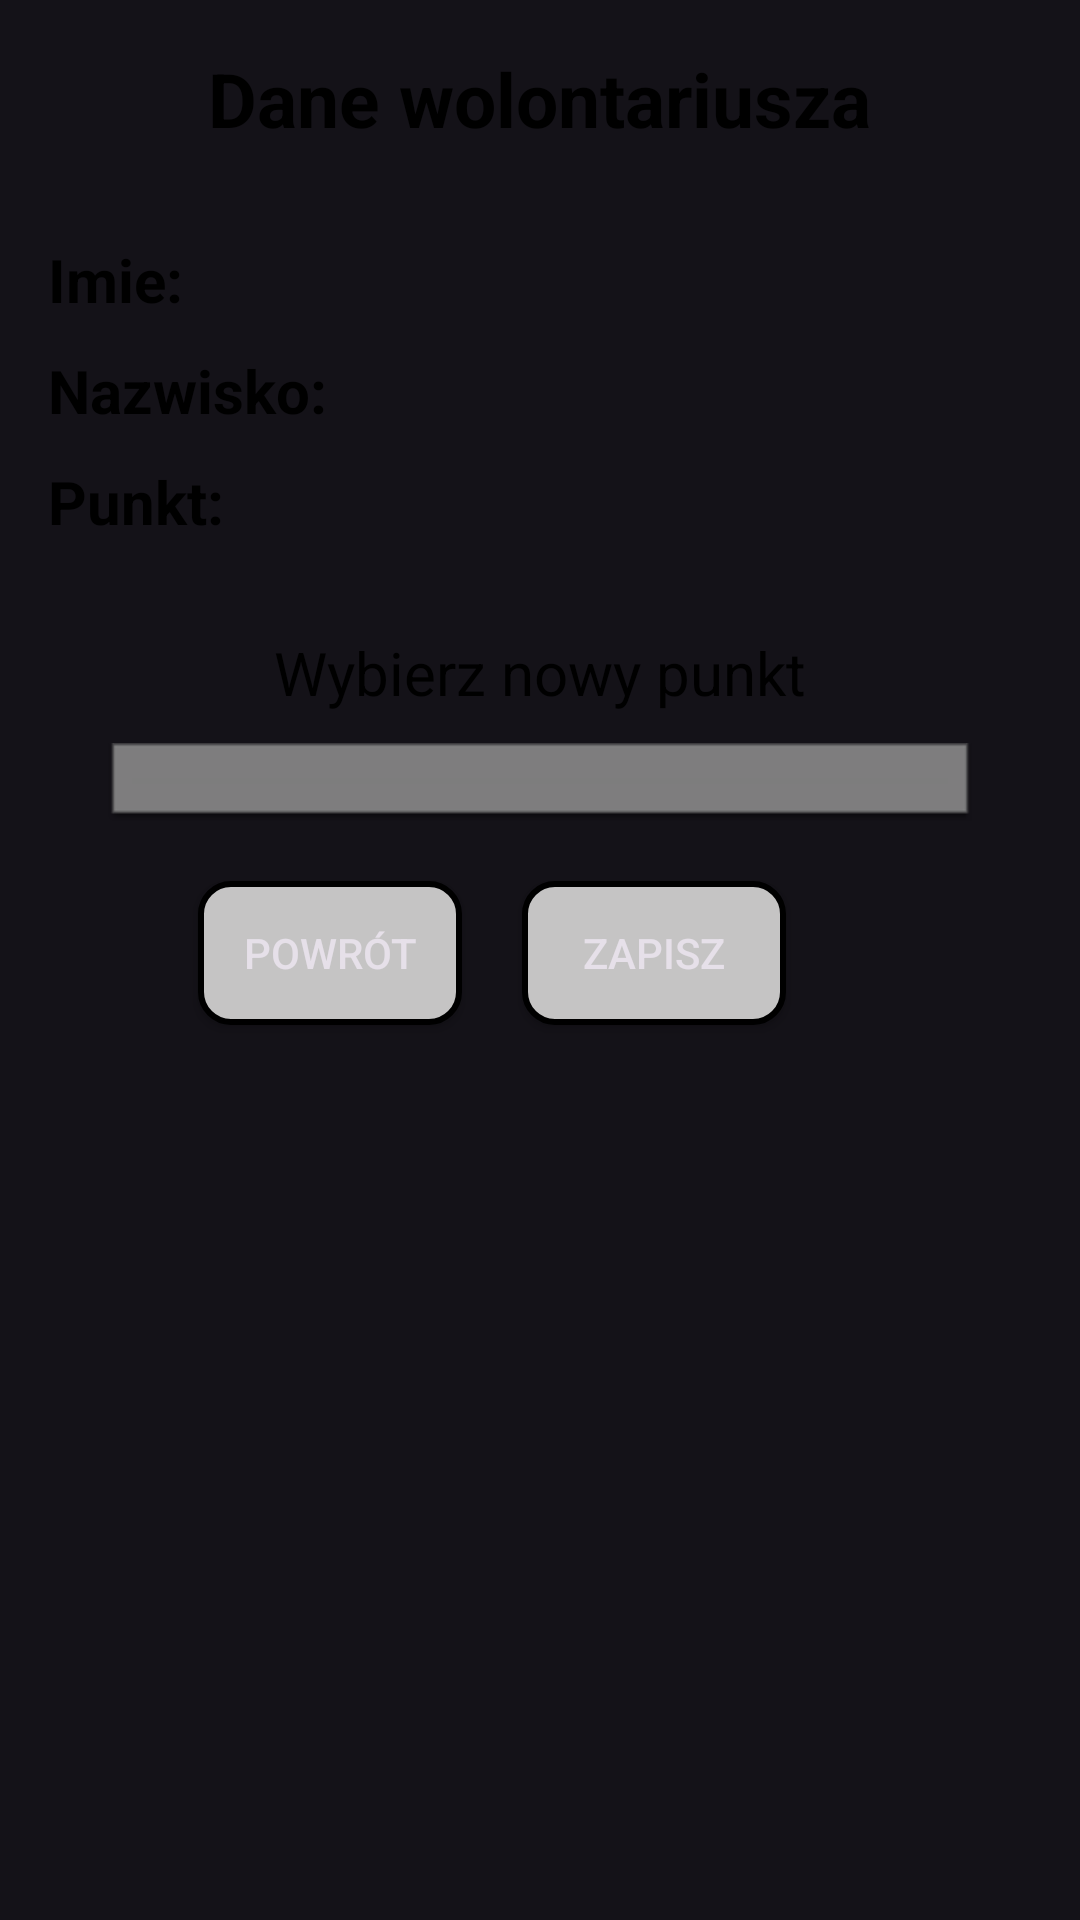

Here is an Android app screen rendered from its layout file. Give the layout XML and the strings, colors and styles it references.
<!-- AndroidManifest.xml: application theme Theme.Material3.Dark.NoActionBar -->
<!-- res/layout/dialog_change_point.xml -->
<?xml version="1.0" encoding="utf-8"?>
<LinearLayout xmlns:android="http://schemas.android.com/apk/res/android"
    android:layout_width="match_parent"
    android:layout_height="wrap_content"
    android:orientation="vertical"
    android:padding="16dp"
    android:background="@drawable/insets">
    
    <TextView
        android:textColor="@color/black"
        android:layout_width="wrap_content"
        android:layout_height="wrap_content"
        android:text="@string/volunteer_data"
        android:layout_gravity="center"
        android:textSize="25sp"
        android:textStyle="bold"/>

    <TextView
        android:layout_width="match_parent"
        android:layout_height="wrap_content"
        android:text="@string/name_colon"
        android:id="@+id/imie"
        android:layout_marginTop="30dp"
        android:textColor="@color/black"
        android:textSize="20sp"
        android:textStyle="bold"/>

    <TextView
        android:textColor="@color/black"
        android:layout_width="match_parent"
        android:layout_height="wrap_content"
        android:text="@string/lastname_colon"
        android:layout_marginTop="10dp"
        android:id="@+id/nazwisko"
        android:textSize="20sp"
        android:textStyle="bold"/>

    <TextView
        android:textColor="@color/black"
        android:layout_width="match_parent"
        android:layout_height="wrap_content"
        android:text="@string/stage_colon"
        android:layout_marginTop="10dp"
        android:id="@+id/point"
        android:textSize="20sp"
        android:textStyle="bold"/>

    <TextView
        android:textColor="@color/black"
        android:layout_width="wrap_content"
        android:layout_height="wrap_content"
        android:text="@string/choose_new_stage"
        android:layout_gravity="center"
        android:layout_marginTop="30dp"
        android:id="@+id/newpoint"
        android:textSize="20sp" />

    <Spinner
        android:id="@+id/spinner"
        android:layout_width="match_parent"
        android:layout_height="wrap_content"
        android:layout_marginStart="20dp"
        android:layout_marginTop="10dp"
        android:layout_marginEnd="20dp"
        android:alwaysDrawnWithCache="false"
        android:background="@android:drawable/editbox_dropdown_dark_frame"
        android:drawableEnd="@drawable/ic_baseline_arrow_drop_down_24"
        android:scrollbarAlwaysDrawHorizontalTrack="false"
        android:scrollbarAlwaysDrawVerticalTrack="false"
        android:spinnerMode="dialog" />

    <GridLayout
        android:layout_height="match_parent"
        android:layout_width="match_parent">
        <Button
            android:id="@+id/backb"
            android:layout_width="wrap_content"
            android:layout_height="wrap_content"
            android:layout_marginLeft="50dp"
            android:layout_marginTop="20dp"
            android:background="@drawable/edit_text_background"
            android:text="@string/return_button" />

        <Button
            android:id="@+id/edit_button"
            android:layout_marginLeft="20dp"
            android:layout_width="wrap_content"
            android:layout_height="wrap_content"
            android:layout_marginTop="20dp"
            android:background="@drawable/edit_text_background"
            android:text="@string/save" />
    </GridLayout>


</LinearLayout>
<!-- resources referenced by this layout -->
<resources>
  <color name="black">#FF000000</color>
  <!-- drawable edit_text_background (drawable) -->
  <?xml version="1.0" encoding="utf-8"?>
  
  <selector xmlns:android="http://schemas.android.com/apk/res/android">
  <item>
      <shape android:shape="rectangle">
          <solid android:color="#C5C4C4" />
          <corners android:radius="10dp" />
          <stroke
              android:width="2dp"
              android:color="@color/black"
              />
  
      </shape>
  </item>
  </selector>
  <!-- drawable ic_baseline_arrow_drop_down_24 (drawable) -->
  <vector android:height="24dp" android:tint="#000000"
      android:viewportHeight="24" android:viewportWidth="24"
      android:width="24dp" xmlns:android="http://schemas.android.com/apk/res/android">
      <path android:fillColor="@android:color/white" android:pathData="M7,10l5,5 5,-5z"/>
  </vector>
  <string name="choose_new_stage">Wybierz nowy punkt</string>
  <string name="lastname_colon">Nazwisko:</string>
  <string name="name_colon">Imie:</string>
  <string name="return_button">Powrót</string>
  <string name="save">Zapisz</string>
  <string name="stage_colon">Punkt:</string>
  <string name="volunteer_data">Dane wolontariusza</string>
</resources>
